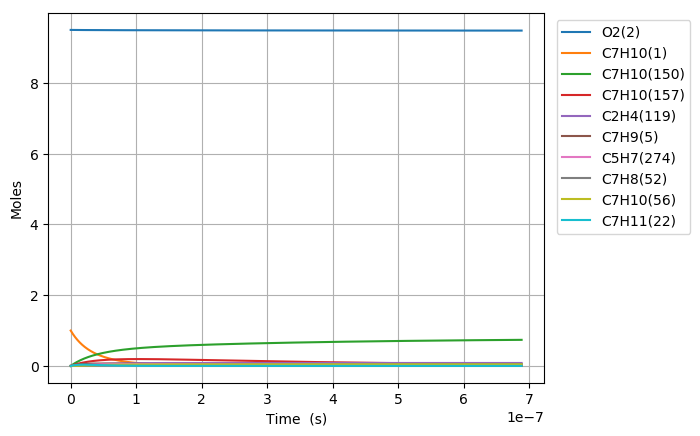

Data behind this chart, as committed beside it:
Time (s), Volume (m^3), N2, Ar, He, Ne, C7H10(1), O2(2), C7H10(21), C7H9(5), C7H11(22), S(68), C7H9O2(58), C7H10(18), C7H10(157), C7H9O2(57), S(82), S(87), C7H8(52), C7H10(150), C7H10(56), S(211), S(207), C7H8(271)
0.0, 0.3383, 76.95, 0.0, 0.0, 0.0, 1.0, 9.5, 0.0, 0.0, 0.0, 0.0, 0.0, 0.0, 0.0, 0.0, 0.0, 0.0, 0.0, 0.0, 0.0, 0.0, 0.0, 0.0
2.1951739777949715e-23, 0.3383, 76.95, 0.0, 0.0, 0.0, 1, 9.5, 1.2451955284532083e-17, 1.1268797819703499e-16, 1.1268753148562498e-16, 8.1165135856964966e-30, 8.1165421520070483e-30, 4.5215914079451279e-16, 8.349076138398218e-27, 4.4576365728271196e-30, 1.6004923294510072e-43, 3.4763760404087584e-48, 2.0074657287615103e-33, 1.6379489839487921e-26, 5.7237633594616978e-32, 1.7579917598625677e-43, 4.7502449849781337e-48, 4.9993746979527007e-50
6.146487137825921e-23, 0.3383, 76.95, 0.0, 0.0, 0.0, 1, 9.5, 3.4865474796689801e-17, 3.155263389516568e-16, 3.1552508815972291e-16, 4.9023742057531175e-29, 4.9023893553750396e-29, 1.2660455941426026e-15, 5.0428419873198701e-26, 2.6924124898862132e-29, 1.9001003697871932e-42, 4.1271817248182755e-47, 1.2125093001720862e-32, 9.8932118625158102e-26, 3.4571530691144878e-31, 2.0870752324741269e-42, 5.6394908109699685e-47, 5.9352576414089038e-49
1.4049113457887817e-22, 0.3383, 76.95, 0.0, 0.0, 0.0, 1, 9.5, 7.9692513821005109e-17, 7.212030604607356e-16, 7.2120020150781013e-16, 2.3602821507091908e-28, 2.3602873011505177e-28, 2.8938185005106486e-15, 2.4279113406372216e-25, 1.2962807152260739e-28, 1.8655210756815597e-41, 4.052103800105529e-46, 5.8377103392404659e-32, 4.7631556445207401e-25, 1.6644703849308952e-30, 2.0490761828025076e-41, 5.5368854453826833e-46, 5.8272711479319709e-48
2.985436609801161e-22, 0.3383, 76.95, 0.0, 0.0, 0.0, 1, 9.5, 1.6934659186963523e-16, 1.5325565034782329e-15, 1.5325504282035503e-15, 1.0307972253717262e-27, 1.0307975914355606e-27, 6.1493643119342043e-15, 1.0603326691539608e-24, 5.6611984459192294e-28, 1.6500167268099399e-40, 3.5840448111432797e-45, 2.5494814755291751e-31, 2.0801952087858719e-24, 7.2691794665104948e-30, 1.8123372605880201e-40, 4.8973123405866192e-45, 5.1541553385977409e-47
6.146487137825921e-22, 0.3383, 76.95, 0.0, 0.0, 0.0, 1, 9.5, 3.4865474796689348e-16, 3.1552633895105872e-15, 3.1552508815932935e-15, 4.3033755030307167e-27, 4.303361292270355e-27, 1.2660455929531181e-14, 4.4266801647752193e-24, 2.3634389094988434e-27, 1.3869123409215397e-39, 3.0126075572283691e-44, 1.0643583293912016e-30, 8.6844055054346452e-24, 3.0347393331813128e-29, 1.5232989049282913e-39, 4.1164858843614821e-44, 4.3323781232441459e-46
1.246858819387544e-21, 0.3383, 76.95, 0.0, 0.0, 0.0, 1, 9.5, 7.0727106016140169e-16, 6.4006771615647334e-15, 6.4006517883658297e-15, 1.7580693086268229e-26, 1.7580506411035926e-26, 2.5682639143724577e-14, 1.8084432846612969e-23, 9.6554191102337696e-27, 1.1370316675889899e-38, 2.4699184614444775e-43, 4.3482510671422268e-30, 3.5478630108747407e-23, 1.239790038708371e-28, 1.2487616898201917e-38, 3.3749434697263895e-43, 3.551945336691011e-45
2.511279030597448e-21, 0.3383, 76.95, 0.0, 0.0, 0.0, 1, 9.5, 1.4245036845503853e-15, 1.2891504705630778e-14, 1.28914536018831e-14, 7.1063972361941597e-26, 7.1062177969175685e-26, 5.1727005488109137e-14, 7.3100168883326298e-23, 3.9028747762171367e-26, 9.2072830639625703e-38, 2.0002043158088021e-42, 1.7576326038985482e-29, 1.4341029518015778e-22, 5.0114295618131917e-28, 1.0110678238009698e-37, 2.7331161304991774e-42, 2.8764574240448e-44
5.040119453017255e-21, 0.3383, 76.95, 0.0, 0.0, 0.0, 1, 9.5, 2.8589689333282201e-15, 2.5873159793593894e-14, 2.5873057228806445e-14, 2.8574510733024372e-25, 2.8572953026819639e-25, 1.0381573784086935e-13, 2.9393256293415932e-22, 1.5693287780218513e-25, 7.4097051981219793e-37, 1.6099385718748427e-41, 7.0673633968383855e-29, 5.7664648737991015e-22, 2.0150737857220961e-27, 8.1345465067476114e-37, 2.1998486835926945e-41, 2.3152231809965229e-43
1.0097800297856869e-20, 0.3383, 76.95, 0.0, 0.0, 0.0, 1, 9.5, 5.727899430883364e-15, 5.1836469968844255e-14, 5.1836264482208338e-14, 1.1459656827759644e-24, 1.1458361473193366e-24, 2.0799320120235419e-13, 1.1788010332274915e-21, 6.2937102670091155e-25, 5.9440295477153711e-36, 1.2918743655078735e-40, 2.8343288177280379e-28, 2.3126103087894778e-21, 8.0813471444035131e-27, 6.5220001862358967e-36, 1.765238495962453e-40, 1.8578207950627922e-42
2.02131619875361e-20, 0.3383, 76.95, 0.0, 0.0, 0.0, 1, 9.5, 1.1465760425991546e-14, 1.037630903166419e-13, 1.0376267898723296e-13, 4.5898400544342599e-24, 4.5887841093111763e-24, 4.163481225491818e-13, 4.7213526568371488e-21, 2.5207668627663778e-24, 4.759587476904813e-35, 1.0350715905007513e-39, 1.1352099051863382e-27, 9.2625036099075628e-21, 3.2367540659530798e-26, 5.2168069158359275e-35, 1.4143364512322976e-39, 1.4885174066035052e-41
4.044388536689456e-20, 0.3383, 76.95, 0.0, 0.0, 0.0, 1, 9.5, 2.2941482416199488e-14, 2.0761633100142746e-13, 2.0761550799016539e-13, 1.8371321670661604e-23, 1.8362796725798004e-23, 8.3305794373826954e-13, 1.8897714270199087e-20, 1.0089636551916048e-23, 3.8059774902364681e-34, 8.2868665539145886e-39, 4.5437980634097013e-27, 3.7074152127409159e-20, 1.2955451487576423e-25, 4.1627068402999388e-34, 1.132325209846156e-38, 1.1917190075291041e-40
8.090533212561148e-20, 0.3383, 76.95, 0.0, 0.0, 0.0, 1, 9.5, 4.5892926396581693e-14, 4.153228123277827e-13, 4.1532116596756355e-13, 7.3509216313510713e-23, 7.344072946243745e-23, 1.6664775000981838e-12, 7.5615468033898876e-20, 4.0371686909879099e-23, 3.0386230756620304e-33, 6.6320119392490752e-38, 1.818111082686033e-26, 1.4834489108003162e-19, 5.1838681201153734e-25, 3.3093789446200934e-33, 9.0619801709829192e-38, 9.5373739365966322e-40
1.6182822564304533e-19, 0.3383, 76.95, 0.0, 0.0, 0.0, 1, 9.5, 9.1795814357211396e-14, 8.3073577480780949e-13, 8.3073248180849217e-13, 2.9408473059086854e-22, 2.9353604611315055e-22, 3.3333162687450392e-12, 3.0251107428845052e-19, 1.6151302283740819e-22, 2.4197341711341339e-32, 5.3066173853396714e-37, 7.2736282153104006e-26, 5.9347609070822345e-19, 2.0738848007717702e-24, 2.6133865219960073e-32, 7.2508603509184594e-37, 7.6313482082581504e-39
3.2367401267791297e-19, 0.3383, 76.95, 0.0, 0.0, 0.0, 1, 9.5, 1.836015902779319e-13, 1.6615616990785652e-12, 1.6615551130348793e-12, 1.1764346539139982e-21, 1.1720477626872857e-21, 6.666992429747424e-12, 1.2101424943402274e-18, 6.4610456588611169e-22, 1.9176238154952383e-31, 4.2456973092129377e-36, 2.90968808093211e-25, 2.3740970092763073e-18, 8.2962143536560593e-24, 2.0375640603860495e-31, 5.801078067789132e-36, 6.1056582502179791e-38
6.473655867476484e-19, 0.3383, 76.95, 0.0, 0.0, 0.0, 1, 9.5, 3.6721314211721727e-13, 3.3232135448743062e-12, 3.3232003736657747e-12, 4.7059300380654139e-21, 4.6709366148701448e-21, 1.3334339246591444e-11, 4.8407646656882308e-18, 2.5845225795895961e-21, 1.5056085042732128e-30, 3.3967195752572014e-35, 1.1639225938401012e-24, 9.4967699830209933e-18, 3.3186207740238079e-23, 1.5508101897352052e-30, 4.6408251870759605e-35, 4.8847584829324426e-37
1.294748734887119e-18, 0.3383, 76.95, 0.0, 0.0, 0.0, 1, 9.5, 7.3443624578716561e-13, 6.6465172255728745e-12, 6.6464908876400423e-12, 1.8824102624098824e-20, 1.8546006901737883e-20, 2.6669010859672836e-11, 1.9363434341971894e-17, 1.0338293860804556e-20, 1.1612005443023181e-29, 2.7174409273553735e-34, 4.655785106438545e-24, 3.7987816951877066e-17, 1.3274753147287169e-22, 1.1302050224083012e-29, 3.7123361932001356e-34, 3.9078995369378598e-36
2.5895150311660605e-18, 0.3383, 76.95, 0.0, 0.0, 0.0, 1, 9.5, 1.4688824530925731e-12, 1.3293124544101326e-11, 1.3293071886438506e-11, 7.5297172412373399e-20, 7.3102397224268211e-20, 5.3338266003699934e-11, 7.7454379098085547e-17, 4.135354179434839e-20, 8.6644865835439592e-29, 2.1739797680234837e-33, 1.862332993972929e-23, 1.5195252677513844e-16, 5.3099552548680442e-22, 7.666157852802568e-29, 2.9692450747830905e-33, 3.1263567220695938e-35
5.1790476237239435e-18, 0.3383, 76.95, 0.0, 0.0, 0.0, 1, 9.5, 2.9377748675654294e-12, 2.6586339015026891e-11, 2.6586233767435143e-11, 3.0119018926077583e-19, 2.8409703096184978e-19, 1.0667642396553868e-10, 3.0981792278313288e-16, 1.654145740820604e-19, 6.1049762978444564e-28, 1.7391960954862335e-32, 7.4493699166371481e-23, 6.0781090437446332e-16, 2.1239928897157916e-21, 4.6896409493335007e-28, 2.3743562240458032e-32, 2.5011002009159428e-34
7.768580216281826e-18, 0.3383, 76.95, 0.0, 0.0, 0.0, 1, 9.5, 4.406667281900328e-12, 3.9879553324898291e-11, 3.9879395531831518e-11, 6.4003006222274921e-19, 5.9189662701294376e-19, 1.6001422960348924e-10, 6.5836235320470422e-16, 3.5150585778640672e-19, 1.6279532620656661e-27, 4.9730323141786835e-32, 1.5829934827632377e-22, 1.2915967343471406e-15, 4.5134916204434746e-21, 1.1661619892347366e-27, 6.7874548646311135e-32, 7.1515942558210519e-34
1.0358112808839708e-17, 0.3383, 76.95, 0.0, 0.0, 0.0, 1, 9.5, 5.8755596960972681e-12, 5.317276747853973e-11, 5.3172557179627645e-11, 1.0918167701669166e-18, 9.9167728192225592e-19, 2.1335168291987883e-10, 1.1230869029315726e-15, 5.9962710794652418e-19, 3.2319256847295728e-27, 1.048959664457274e-31, 2.7004027757322986e-22, 2.2033085111236659e-15, 7.6994917082564852e-21, 2.1922574397917948e-27, 1.4313410825400366e-31, 1.5084796175895858e-33
1.5537177993955473e-17, 0.3383, 76.95, 0.0, 0.0, 0.0, 1, 9.5, 8.8133445241673691e-12, 7.9759195433193154e-11, 7.9758880201566355e-11, 2.2604694271736561e-18, 1.9930806814339931e-18, 3.2002576268274433e-10, 2.3252012487431878e-15, 1.2414492579512721e-18, 8.0266921676950524e-27, 2.8650493577030409e-31, 5.5908452936511716e-22, 4.5616556368764517e-15, 1.5940831775394129e-20, 5.0527697065330415e-27, 3.9079351576678182e-31, 4.1201292049591445e-33
2.0716243179071237e-17, 0.3383, 76.95, 0.0, 0.0, 0.0, 1, 9.5, 1.1751129351730152e-11, 1.0634562285001734e-10, 1.0634520279472455e-10, 3.8444677044103522e-18, 3.2960494918717904e-18, 4.2669854685290465e-10, 3.9545449546371449e-15, 2.1113753512774165e-18, 1.5482931183753657e-26, 5.9946666424032275e-31, 9.5085677208137433e-22, 7.7581552536360105e-15, 2.7111191335869187e-20, 9.2010691287984661e-27, 8.1739204639452082e-31, 8.6206927685790184e-33
2.5895308364187002e-17, 0.3383, 76.95, 0.0, 0.0, 0.0, 1, 9.5, 1.4688914178749374e-11, 1.3293204971777891e-10, 1.3293152492847524e-10, 5.8734790052863031e-18, 4.8949431128860524e-18, 5.3336994290357893e-10, 6.0416292739574482e-15, 3.2256966226262852e-18, 2.605923592680918e-26, 1.0913099851014943e-30, 1.452694721007938e-21, 1.1852665333230607e-14, 4.1419786010632231e-20, 1.4752847251667261e-26, 1.4875149511104346e-30, 1.5693647187559669e-32
3.625343873441853e-17, 0.3383, 76.95, 0.0, 0.0, 0.0, 1, 9.5, 2.0564483831123005e-11, 1.8610490192841675e-10, 1.861041677888976e-10, 1.1294492855982906e-17, 8.8423142116712569e-18, 7.4670848355828703e-10, 1.1617737595885493e-14, 6.2028632827319969e-18, 5.7632697016389583e-26, 2.8813991672178744e-30, 2.7934814344759509e-21, 2.2792056481953897e-14, 7.9648806038841386e-20, 3.0185741769355841e-26, 3.923761285875419e-30, 4.1435876685468654e-32
4.661156910465006e-17, 0.3383, 76.95, 0.0, 0.0, 0.0, 1, 9.5, 2.6440053481288958e-11, 2.3927775223257328e-10, 2.3927680878342461e-10, 1.8522938341178479e-17, 1.3668068341983495e-17, 9.6004138655883551e-10, 1.9052895731573146e-14, 1.0172619561436338e-17, 1.0329935885393647e-25, 5.9738917988087509e-30, 4.5813033368795662e-21, 3.7378592181142982e-14, 1.3062386145834646e-19, 5.1358789295680705e-26, 8.1279825711501143e-30, 8.5906969805436667e-32
6.732782984511312e-17, 0.3383, 76.95, 0.0, 0.0, 0.0, 1, 9.5, 3.8191192774998773e-11, 3.4562344787206237e-10, 3.4562208517558612e-10, 3.8401355311367623e-17, 2.5204633245283023e-17, 1.3866902827424593e-09, 3.9499324356684485e-14, 2.1089388529121982e-17, 2.3797701771162815e-25, 1.7949992766237896e-29, 9.4978642875425518e-21, 7.7491062639450641e-14, 2.708067030010787e-19, 1.1092536416642033e-25, 2.4373093390160052e-29, 2.5812567722298023e-31
1.0876035132603924e-16, 0.3383, 76.95, 0.0, 0.0, 0.0, 1, 9.5, 6.1693471335930263e-11, 5.5831482208825041e-10, 5.5831261557255888e-10, 9.9844079296020396e-17, 5.3006183707419822e-17, 2.2399204413040492e-09, 1.0269482913607932e-13, 5.4831255391518376e-17, 6.8140876526756979e-25, 7.717425532987593e-29, 2.4694612962394701e-20, 2.0147006480197429e-13, 7.0410210333990774e-19, 2.9892867477627405e-25, 1.0432140159138671e-28, 1.1097656233654361e-30
1.9162539428789147e-16, 0.3383, 76.95, 0.0, 0.0, 0.0, 1, 9.5, 1.0869802835184166e-10, 9.8369751287149287e-10, 9.8369358681820511e-10, 3.0947201173591377e-16, 1.1692622895341858e-16, 3.9461102653312672e-09, 3.1828253711947923e-13, 1.6994303336414467e-16, 2.2652395959683064e-24, 4.3459352389300218e-28, 7.6542440204511028e-20, 6.2441706097215672e-13, 2.1824066523837699e-18, 9.5038180755182327e-25, 5.8199646182993832e-28, 6.249223496867936e-30
3.5735548021159594e-16, 0.3383, 76.95, 0.0, 0.0, 0.0, 1, 9.5, 2.0270714195985962e-10, 1.8344626883723076e-09, 1.8344551711195194e-09, 1.0756946277646438e-15, 2.5354232696038044e-16, 7.3574082600651589e-09, 1.1061395323792073e-12, 5.906396990626613e-16, 8.2205407595629223e-24, 2.8860709754513566e-27, 2.6605533010109493e-19, 2.1700606079285541e-12, 7.5858680007219426e-18, 3.3548469269029795e-24, 3.7931333693730151e-27, 4.1497127660819e-29
5.230855661353004e-16, 0.3383, 76.95, 0.0, 0.0, 0.0, 1, 9.5, 2.9671625500280621e-10, 2.6852275979843229e-09, 2.6852162778381448e-09, 2.3045356629689358e-15, 3.9304523058285616e-16, 1.0767264466075617e-08, 2.3694348840390124e-12, 1.2652496493698808e-15, 1.7892576822855842e-23, 8.6726757965270551e-27, 5.6999114953167283e-19, 4.6484346281875511e-12, 1.6251797189219882e-17, 7.2277632564027732e-24, 1.1252222635983246e-26, 1.2469210989213325e-28
6.888156520590049e-16, 0.3383, 76.95, 0.0, 0.0, 0.0, 1, 9.5, 3.9072536748068347e-10, 3.5359922455217747e-09, 3.5359769069794612e-09, 3.9959897814356919e-15, 5.3169171327788337e-16, 1.4175679463561057e-08, 4.107977265697802e-12, 2.1937019139119105e-15, 3.1281283445099935e-23, 1.9219125330391299e-26, 9.8834985991398918e-19, 8.0591637719000634e-12, 2.8180192624952522e-17, 1.2568720381754413e-23, 2.4634330964654959e-26, 2.7630866098682153e-28
8.545457379827093e-16, 0.3383, 76.95, 0.0, 0.0, 0.0, 1, 9.5, 4.8473447939349364e-10, 4.3867566308515373e-09, 4.3867370585489666e-09, 6.1500515279688302e-15, 6.6968825869887487e-16, 1.7582653851930986e-08, 6.3215690159033695e-12, 3.3759231745438665e-15, 4.8386618508794305e-23, 3.5998661951731227e-26, 1.5211314362571286e-18, 1.2401860260924665e-11, 4.3371053097419633e-17, 1.937729428661865e-23, 4.5591310124398736e-26, 5.1751390264086955e-28
1.1860059098301183e-15, 0.3383, 76.95, 0.0, 0.0, 0.0, 1, 9.5, 6.7275270152392075e-10, 6.0882846136184297e-09, 6.0882559289928337e-09, 1.1845977769009534e-14, 9.4527294006805497e-16, 2.4392283022327357e-08, 1.2173168223332258e-11, 6.5014009833940402e-15, 9.3747014465993447e-23, 9.3721713321586161e-26, 2.9299631170989413e-18, 2.3881718433414629e-11, 8.3540165309388898e-17, 3.739572111433494e-23, 1.1591908127656349e-25, 1.3471774869623411e-27
1.5174660816775272e-15, 0.3383, 76.95, 0.0, 0.0, 0.0, 1, 9.5, 8.6077092139410423e-10, 7.7898115459358591e-09, 7.7897728892136419e-09, 1.9392270827425489e-14, 1.2207363233268856e-15, 3.1196156780147328e-08, 1.9922648706348047e-11, 1.0641095476990399e-14, 1.5397341422161669e-22, 1.9366438317974061e-25, 4.7964860411723075e-18, 3.908490199955114e-11, 1.3675912549167037e-16, 6.1279645488811916e-23, 2.3413016666908281e-25, 2.7834565442535667e-27
1.8489262535249363e-15, 0.3383, 76.95, 0.0, 0.0, 0.0, 1, 9.5, 1.0487891390040623e-09, 9.4913374279372415e-09, 9.4912879392575778e-09, 2.8788884868826229e-14, 1.4965636053288609e-15, 3.7994280177996184e-08, 2.9568344316345643e-11, 1.5794388364870509e-14, 2.2906545334069745e-22, 3.4827881902101525e-25, 7.1207000566944096e-18, 5.8008142259230864e-11, 2.030279250407029e-16, 9.102549166879338e-23, 4.1159123936322723e-25, 5.0050898432909994e-27
2.1803864253723453e-15, 0.3383, 76.95, 0.0, 0.0, 0.0, 1, 9.5, 1.2368073543538126e-09, 1.1192862260754046e-08, 1.119280107917041e-08, 4.0035774468285229e-14, 1.7722362860628491e-15, 4.4786658220865713e-08, 4.110860460576129e-11, 2.1960666999663385e-14, 3.190227599101993e-22, 5.6991908060878239e-25, 9.9026050201873395e-18, 8.0648201315122509e-11, 2.8234655558653181e-16, 1.2662971653515513e-22, 6.5817890569427672e-25, 8.1893104219641306e-27
2.843306769067163e-15, 0.3383, 76.95, 0.0, 0.0, 0.0, 1, 9.5, 1.6128437782727582e-09, 1.4595908780627587e-08, 1.4595821628778384e-08, 6.808020607255728e-14, 2.3236730963400206e-15, 5.8354197410428849e-08, 6.9866498126227433e-11, 3.7329833807591892e-14, 5.4353179499800259e-22, 1.2617272715085859e-24, 1.6839487252228669e-17, 1.3706637489937674e-10, 4.8013327769713494e-16, 2.1539972493762152e-22, 1.3887229508352844e-24, 1.8125539598205173e-26
3.4399350783924992e-15, 0.3383, 76.95, 0.0, 0.0, 0.0, 1, 9.5, 1.9512765520700708e-09, 1.7658647065827883e-08, 1.7658533591221433e-08, 9.9647696065967611e-14, 2.8198531453303021e-15, 7.0545382047293486e-08, 1.0221202662451499e-10, 5.4620557251036353e-14, 7.9642561255792194e-22, 2.2336202938550779e-24, 2.4647982929968128e-17, 2.0052288788180071e-10, 7.0277166843055815e-16, 3.1529404687499567e-22, 2.3578697796471098e-24, 3.2080335309486714e-26
4.036563387717835e-15, 0.3383, 76.95, 0.0, 0.0, 0.0, 1, 9.5, 2.2897093185445763e-09, 2.0721381960396359e-08, 2.0721239365529175e-08, 1.3720939463686076e-13, 3.3160222090264898e-15, 8.2718026924392018e-08, 1.4067114988661106e-10, 7.5184143161666825e-14, 1.0974774124683118e-21, 3.6090468349712139e-24, 3.3939395150051304e-17, 2.7597325058956097e-10, 9.6769138545934e-16, 4.3411624395502219e-22, 3.6590064733661006e-24, 5.1823571183156526e-26
4.633191697043171e-15, 0.3383, 76.95, 0.0, 0.0, 0.0, 1, 9.5, 2.6281420776963758e-09, 2.3784113467735831e-08, 2.3783938951960652e-08, 1.8076504471768788e-13, 3.8122338131898688e-15, 9.4872160218019401e-08, 1.8523457648918931e-10, 9.9017136998031062e-14, 1.4466851314538511e-21, 5.4581293312855184e-24, 4.4713723120902865e-17, 3.6339923483083444e-10, 1.2748923813587011e-15, 5.718463376053327e-22, 5.3210930426046387e-24, 7.8358245482212042e-26
5.8264483156938435e-15, 0.3383, 76.95, 0.0, 0.0, 0.0, 1, 9.5, 3.3050075740322533e-09, 2.9909566334689143e-08, 2.990931956223122e-08, 2.8585717081570893e-13, 4.8046293768640383e-15, 1.1912500451480306e-07, 2.9263725489214171e-10, 1.5647754950796297e-13, 2.2895600585302211e-21, 1.0858264776945773e-23, 7.0711123184254031e-17, 5.7410531379913808e-10, 2.0161380203554469e-15, 9.0395041149726234e-22, 9.811622036716557e-24, 1.5581543949780484e-25
7.019704934344516e-15, 0.3383, 76.95, 0.0, 0.0, 0.0, 1, 9.5, 3.9818730410784987e-09, 3.6035005694297074e-08, 3.6034675424106138e-08, 4.149220170114405e-13, 5.7970228542150565e-15, 1.4330413961234791e-07, 4.2434597303707378e-10, 2.2697421685162413e-13, 3.3250338644316219e-21, 1.8996470096424682e-23, 1.0264017688024138e-16, 8.3249577517306466e-10, 2.9265082068461118e-15, 1.311446777705158e-21, 1.5976967628676929e-23, 2.7247984401626854e-25
8.212961552995189e-15, 0.3383, 76.95, 0.0, 0.0, 0.0, 1, 9.5, 4.658738478835909e-09, 4.2160431574100578e-08, 4.2160006539658498e-08, 5.6795752580400403e-13, 6.7894126382081927e-15, 1.6740978954992885e-07, 5.8028685166679871e-10, 3.1047961393275531e-13, 4.5530900190924488e-21, 3.0436208750053315e-23, 1.4050087802337594e-16, 1.1384256804190693e-09, 4.0060025629384465e-15, 1.7941762509317332e-21, 2.3916547961327802e-23, 4.3638056995413573e-25
9.406218171645861e-15, 0.3383, 76.95, 0.0, 0.0, 0.0, 1, 9.5, 5.3356038873052716e-09, 4.8285844001579309e-08, 4.8285312910961302e-08, 7.4496163977999939e-13, 7.7818002816274771e-15, 1.9144217768080242e-07, 7.603862377457371e-10, 4.0696627381648115e-13, 5.9737119930937413e-21, 4.5741932640058559e-23, 1.8429322046998764e-16, 1.4917505348119253e-09, 5.2546207114725186e-15, 2.3519799822430689e-21, 3.3694408005455286e-23, 6.5554698840543182e-25
1.0599474790296533e-14, 0.3383, 76.95, 0.0, 0.0, 0.0, 1, 9.5, 6.0124692664873815e-09, 5.441124300415533e-08, 5.4410594540087285e-08, 9.4593230170558837e-13, 8.7741858427640273e-15, 2.1540152666752556e-07, 9.6457070600363814e-10, 5.1640678856914617e-13, 7.5868832584417716e-21, 6.5479047157436301e-23, 2.3401719810600523e-16, 1.8923262904632456e-09, 6.6723622760254338e-15, 2.9846994639257263e-21, 4.5351451388426663e-23, 9.380083642884962e-25
1.2985988027597877e-14, 0.3383, 76.95, 0.0, 0.0, 0.0, 1, 9.5, 7.3661999369929766e-09, 6.6662000844010871e-08, 6.666108358009868e-08, 1.4197650414010008e-12, 1.0758950503365785e-14, 2.6310199462574464e-07, 1.4449022540913533e-09, 7.7404002790387844e-13, 1.1390807558687572e-20, 1.205134826424129e-22, 3.5126003457585277e-16, 2.8346564055260424e-09, 1.00152141509536e-14, 4.4742532492719051e-21, 7.4411418726355201e-23, 1.7249322015402007e-24
1.5372501264899223e-14, 0.3383, 76.95, 0.0, 0.0, 0.0, 1, 9.5, 8.7199304903589641e-09, 7.8912705311879823e-08, 7.8911473676270145e-08, 1.9894392907642203e-12, 1.2743706371499902e-14, 3.1051296113533176e-07, 2.0206985751145164e-09, 1.0831612322337257e-12, 1.5964730725977072e-20, 2.0008137761025758e-22, 4.9222933887593172e-16, 3.9642724341401327e-09, 1.4034555190878087e-14, 6.2615762756457408e-21, 1.1119702710941331e-22, 2.8613833324352026e-24
1.7759014502200568e-14, 0.3383, 76.95, 0.0, 0.0, 0.0, 1, 9.5, 1.0073660926591571e-08, 9.1163356625046657e-08, 9.1161764845175454e-08, 2.6549385985701379e-12, 1.4728453683705928e-14, 3.5763618309715488e-07, 2.6913803129260921e-09, 1.4435532289398894e-12, 2.1308520589764509e-20, 3.0873940195470824e-22, 6.5692506262745449e-16, 5.280037778111267e-09, 1.8730382410546739e-14, 8.345412573310147e-21, 1.5573476523940359e-22, 4.4115911023493304e-24
2.0145527739501912e-14, 0.3383, 76.95, 0.0, 0.0, 0.0, 1, 9.5, 1.1427391245696988e-08, 1.0341395499988308e-07, 1.0341195710338499e-07, 3.4162465164060257e-12, 1.6713192435012646e-14, 4.0447340679338658e-07, 3.4563716130031756e-09, 1.854999757686491e-12, 2.7422045002098381e-20, 4.5105874767451018e-22, 8.4534715757753451e-16, 6.7808227088361213e-09, 2.4102692836121396e-14, 1.0724511448514235e-20, 2.0802899909170343e-22, 6.4397831979361295e-24
2.49185542141046e-14, 0.3383, 76.95, 0.0, 0.0, 0.0, 1, 9.5, 1.4134851532550845e-08, 1.2791499379551915e-07, 1.2791204495398061e-07, 5.226222402487268e-12, 2.0682644339247657e-14, 4.9729679195932134e-07, 5.2669968135503872e-09, 2.8301958989039637e-12, 4.1957768992839987e-20, 8.5503771693369152e-22, 1.293370268643965e-15, 1.0332966417957638e-08, 3.687675146631825e-14, 1.6363520348696629e-20, 3.3584697898219941e-22, 1.2187023168919193e-23
2.969158068870729e-14, 0.3383, 76.95, 0.0, 0.0, 0.0, 1, 9.5, 1.6842311350969315e-08, 1.5241582341162114e-07, 1.5241173736054995e-07, 7.4192354178492651e-12, 2.4652062339220264e-14, 5.8899687663702456e-07, 7.4480366738264255e-09, 4.0070377001805646e-12, 5.9570845965649968e-20, 1.4488737354773601e-21, 1.8362982883938948e-15, 1.4611801752727555e-08, 5.235670751763277e-14, 2.3168702259567885e-20, 4.9444996392189024e-22, 2.0616892227981532e-23
3.4790316474029247e-14, 0.3383, 76.95, 0.0, 0.0, 0.0, 1, 9.5, 1.9734526566469369e-08, 1.785883501332592e-07, 1.7858284173687847e-07, 1.018488656117102e-11, 2.8892314624669912e-14, 6.8572899510821978e-07, 1.0182038829518533e-08, 5.4850245293300803e-12, 8.1784152321562755e-20, 2.3348639455427643e-21, 2.5211153394539886e-15, 1.9975456653154423e-08, 7.1882154378260062e-14, 3.1715433644476142e-20, 6.9758934054385027e-22, 3.316593578503666e-23
3.98890522593512e-14, 0.3383, 76.95, 0.0, 0.0, 0.0, 1, 9.5, 2.2626741247534055e-08, 2.0476064214291231e-07, 2.047534951703734e-07, 1.3387324815224636e-11, 3.3132528881134444e-14, 7.8121114811498094e-07, 1.3328223985242898e-08, 7.1891282023685039e-12, 1.0750664359713176e-19, 3.5253034746815871e-21, 3.3142308797983376e-15, 2.6147745709569186e-08, 9.4495342684265125e-14, 4.1569861711420903e-20, 9.3524614003684538e-22, 4.9988742585967109e-23
4.4987788044673155e-14, 0.3383, 76.95, 0.0, 0.0, 0.0, 1, 9.5, 2.5518955394220642e-08, 2.3093270147446598e-07, 2.3092369782233405e-07, 1.7026390013189326e-11, 3.7372705437428372e-14, 8.7545948731561244e-07, 1.6881265965406181e-08, 9.1173158639337199e-12, 1.3673703299845238e-19, 5.0659542975452048e-21, 4.2156444483260734e-15, 3.3118219871608972e-08, 1.2019624438784578e-13, 5.2720229891692835e-20, 1.2071212539262972e-21, 7.171152479315536e-23
5.008652382999511e-14, 0.3383, 76.95, 0.0, 0.0, 0.0, 1, 9.5, 2.8411169006585664e-08, 2.5710453014352059e-07, 2.5709344985398772e-07, 2.1101922046908516e-11, 4.1612844620671025e-14, 9.6848995572261059e-07, 2.0835907397518027e-08, 1.1267572930211103e-11, 1.694740342029332e-19, 7.0028549483735046e-21, 5.225355586250071e-15, 4.087656506889351e-08, 1.4898483167019881e-13, 6.5154887286030378e-20, 1.5129146731716708e-21, 9.8960460188756152e-23
5.5185259615317064e-14, 0.3383, 76.95, 0.0, 0.0, 0.0, 1, 9.5, 3.130338208468492e-08, 2.8327613014755592e-07, 2.8326275142648975e-07, 2.5613760866861577e-11, 4.5852946754411786e-14, 1.0603182903838962e-06, 2.5186958828027502e-08, 1.3637902925191653e-11, 2.0571636135906912e-19, 9.3823152587536059e-21, 6.3433638371281999e-15, 4.9412600476446483e-08, 1.8086107693954897e-13, 7.8862287717654862e-20, 1.8523204392671976e-21, 1.32361692205244e-22
6.028399540063902e-14, 0.3383, 76.95, 0.0, 0.0, 0.0, 1, 9.5, 3.4195594628573522e-08, 3.0944750346609095e-07, 3.0943160270092403e-07, 3.0561746482144549e-11, 5.0093012159371131e-14, 1.1509600250050854e-06, 2.9929297857601425e-08, 1.6226327320418018e-11, 2.4546272908628624e-19, 1.225091124431217e-20, 7.5696687468815279e-15, 5.8716276818258401e-08, 2.1582495282921931e-13, 9.3830988805477266e-20, 2.225033862319236e-21, 1.7254132993846294e-22
7.048146697128293e-14, 0.3383, 76.95, 0.0, 0.0, 0.0, 1, 9.5, 3.9980018113935444e-08, 3.6178957787586813e-07, 3.6176795499956683e-07, 4.1765518428059601e-11, 5.8573034051492895e-14, 1.3287448273994817e-06, 4.0567679388085334e-08, 2.2049634003514202e-11, 3.3546244708545696e-19, 1.9643116086973912e-20, 1.0347166738637639e-14, 7.9587003137064589e-08, 2.9501548811707044e-13, 1.2750703701365989e-19, 3.0691891113640525e-21, 2.7574008731002872e-22
8.067893854192684e-14, 0.3383, 76.95, 0.0, 0.0, 0.0, 1, 9.5, 4.5764439463098114e-08, 4.1413076885586999e-07, 4.1410250803715963e-07, 5.4711959129009387e-11, 6.7052912805723301e-14, 1.5019646643235972e-06, 5.2711381358052937e-08, 2.8722017635403004e-11, 4.394629145684876e-19, 2.95572119266513e-20, 1.3557845976998445e-14, 1.0341091699667382e-07, 3.8655622302916521e-13, 1.6609353368578391e-19, 4.043037855992998e-21, 4.1356491878871673e-22
... 904 more rows
